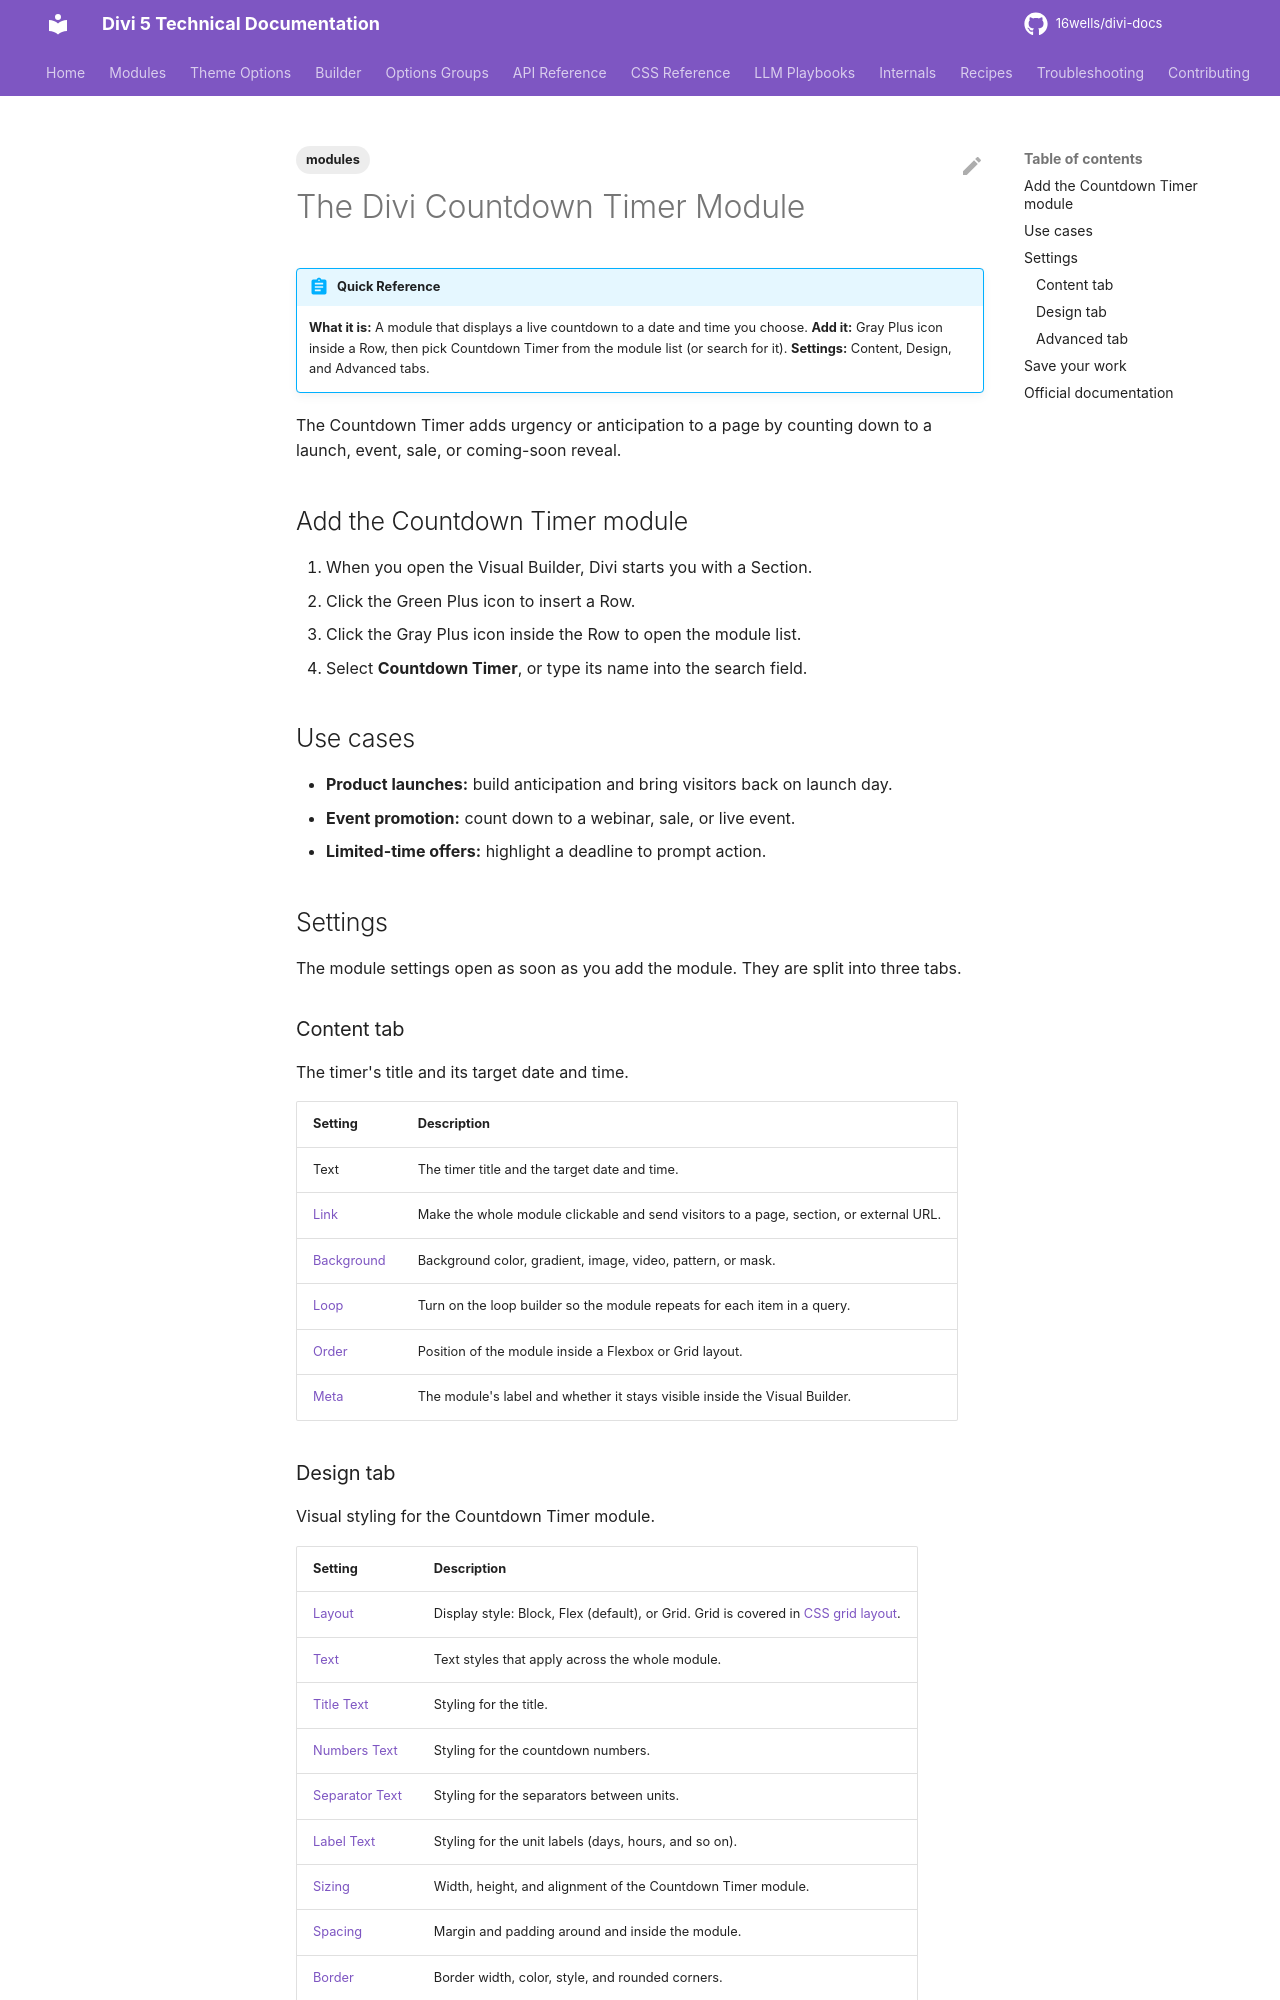

repository: 16wells/divi-docs · page: modules/the-divi-countdown-timer-module/index.html · generator: mkdocs

---
title: "The Divi Countdown Timer Module"
description: "The Divi 5 Countdown Timer module: counting down to a date and time for launches, events, and offers, with all settings."
category: modules
tags: [modules]
related: []
divi_version: "5.x"
last_updated: 2026-11-04
source_url: "https://help.elegantthemes.com/en/articles/10273123"
---

# The Divi Countdown Timer Module

!!! abstract "Quick Reference"
    **What it is:** A module that displays a live countdown to a date and time you choose.
    **Add it:** Gray Plus icon inside a Row, then pick Countdown Timer from the module list (or search for it).
    **Settings:** Content, Design, and Advanced tabs.

The Countdown Timer adds urgency or anticipation to a page by counting down to a launch, event, sale, or coming-soon reveal.

## Add the Countdown Timer module

1. When you open the Visual Builder, Divi starts you with a Section.
2. Click the Green Plus icon to insert a Row.
3. Click the Gray Plus icon inside the Row to open the module list.
4. Select **Countdown Timer**, or type its name into the search field.

## Use cases

- **Product launches:** build anticipation and bring visitors back on launch day.
- **Event promotion:** count down to a webinar, sale, or live event.
- **Limited-time offers:** highlight a deadline to prompt action.

## Settings

The module settings open as soon as you add the module. They are split into three tabs.

### Content tab

The timer's title and its target date and time.

| Setting | Description |
|---|---|
| Text | The timer title and the target date and time. |
| [Link](../options-groups/link.md) | Make the whole module clickable and send visitors to a page, section, or external URL. |
| [Background](../options-groups/background.md) | Background color, gradient, image, video, pattern, or mask. |
| [Loop](../builder/loop-builder.md) | Turn on the loop builder so the module repeats for each item in a query. |
| [Order](../builder/understanding-divi-s-new-flexbox-layout.md) | Position of the module inside a Flexbox or Grid layout. |
| [Meta](../options-groups/meta.md) | The module's label and whether it stays visible inside the Visual Builder. |
